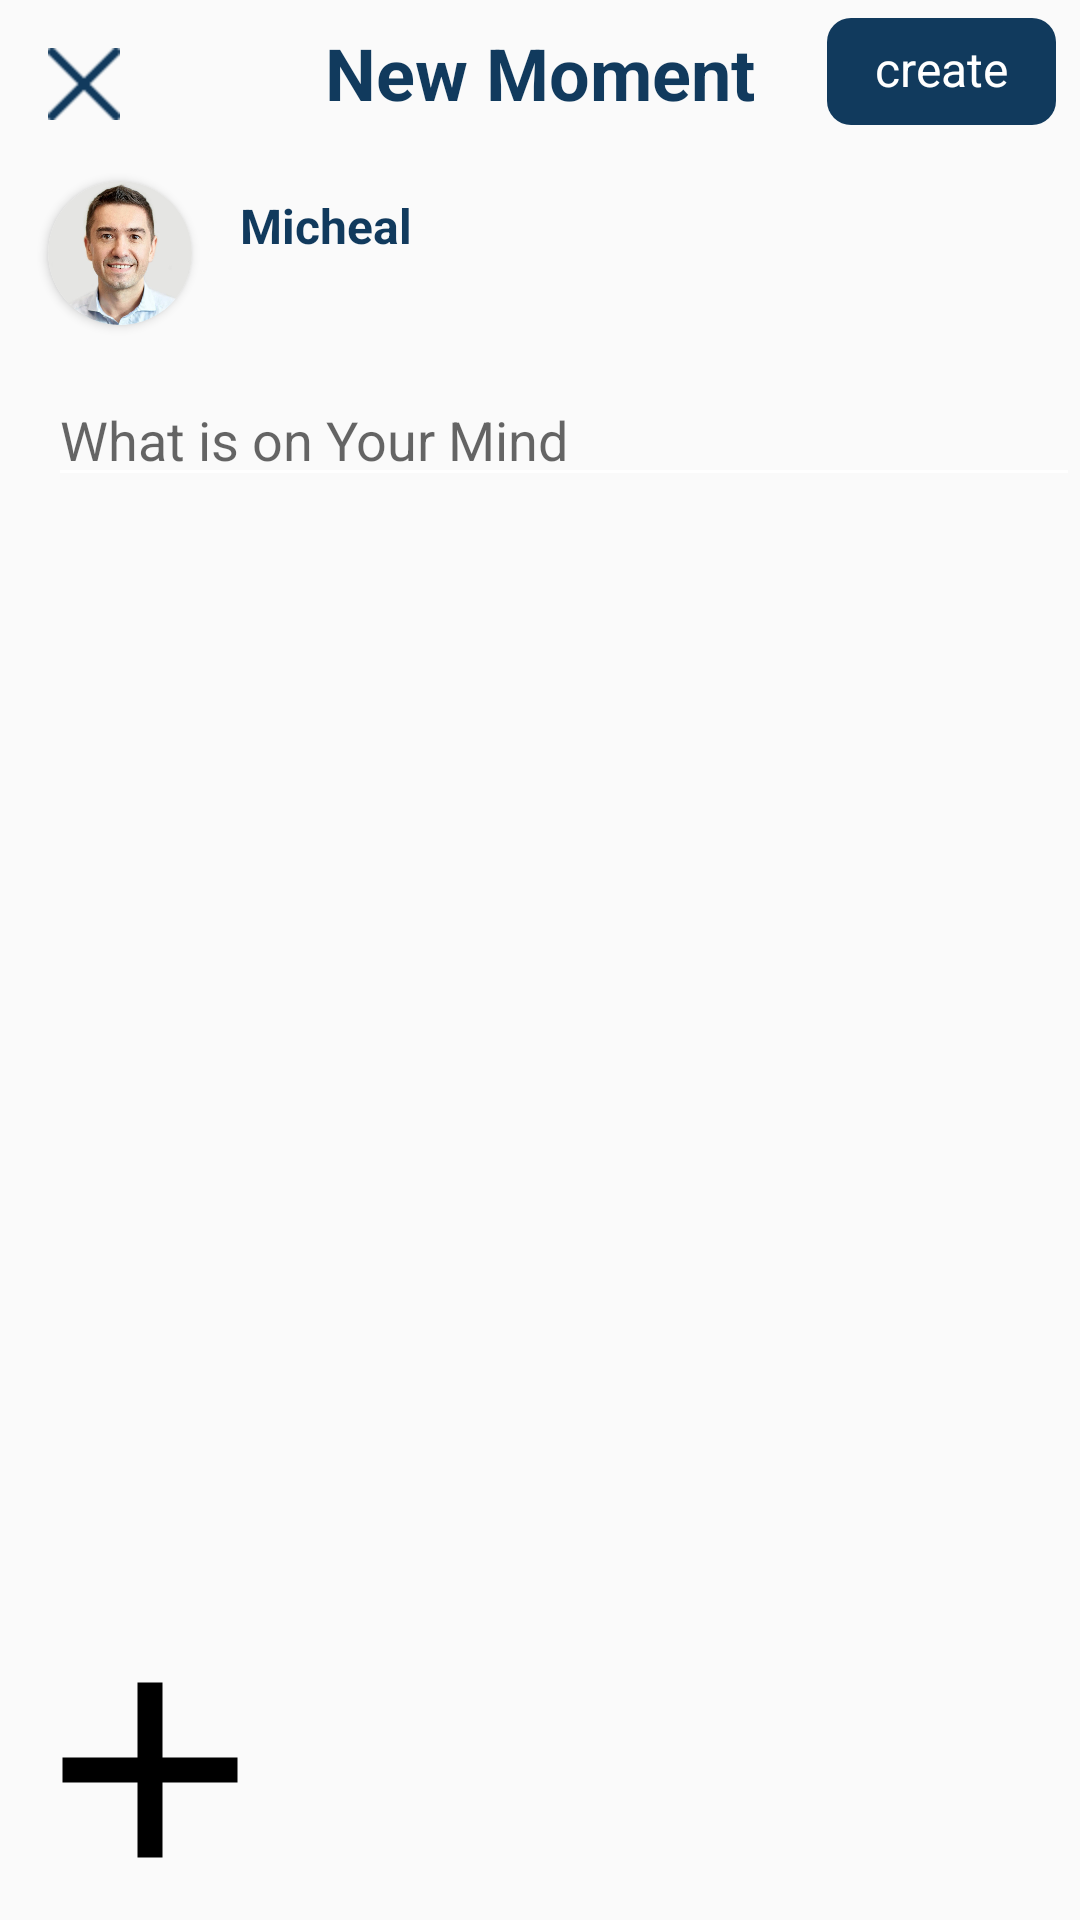

Write the Android layout XML for this screen, with the resource values it uses.
<!-- AndroidManifest.xml: application theme Theme.WeChat -->
<!-- res/layout/activity_new_moment.xml -->
<?xml version="1.0" encoding="utf-8"?>
<androidx.coordinatorlayout.widget.CoordinatorLayout xmlns:android="http://schemas.android.com/apk/res/android"
    xmlns:app="http://schemas.android.com/apk/res-auto"
    xmlns:tools="http://schemas.android.com/tools"
    android:layout_width="match_parent"
    android:layout_height="match_parent"
    tools:context=".activities.NewMomentActivity">

    <RelativeLayout
        android:layout_width="match_parent"
        android:layout_height="match_parent">

        <androidx.appcompat.widget.AppCompatImageView
            android:layout_width="24dp"
            android:layout_height="24dp"
            android:layout_marginStart="@dimen/margin_medium_2"
            android:layout_marginTop="@dimen/margin_medium_2"
            android:src="@drawable/cancel" />

        <androidx.appcompat.widget.AppCompatTextView
            android:id="@+id/tvNewMoment"
            android:layout_width="wrap_content"
            android:layout_height="wrap_content"
            android:layout_centerHorizontal="true"
            android:layout_marginTop="@dimen/margin_medium"
            android:text="New Moment"
            android:textColor="@color/colorAccent"
            android:textSize="@dimen/text_heading_1x"
            android:textStyle="bold" />

        <androidx.appcompat.widget.AppCompatTextView
            android:id="@+id/btnCreate"
            android:layout_width="wrap_content"
            android:layout_height="wrap_content"

            android:layout_alignParentEnd="true"
            android:layout_marginTop="@dimen/margin_card_medium"
            android:layout_marginEnd="@dimen/margin_medium"
            android:layout_marginBottom="@dimen/margin_medium_2"
            android:background="@drawable/background_login_button"
            android:paddingStart="@dimen/margin_medium_2"
            android:paddingTop="@dimen/margin_card_medium"
            android:paddingEnd="@dimen/margin_medium_2"
            android:paddingBottom="@dimen/margin_medium"
            android:text="create"
            android:textColor="@color/white"
            android:textSize="@dimen/text_regular_2x" />

        <androidx.cardview.widget.CardView
            android:id="@+id/cvProfileNewMoment"
            android:layout_width="wrap_content"
            android:layout_height="wrap_content"
            android:layout_below="@id/tvNewMoment"
            android:layout_marginStart="@dimen/margin_medium_2"
            android:layout_marginTop="@dimen/margin_medium_3"
            app:cardCornerRadius="@dimen/margin_xlarge">

            <androidx.appcompat.widget.AppCompatImageView
                android:id="@+id/ivProfilePhotoNewMoment"
                android:layout_width="@dimen/margin_xxlarge"
                android:layout_height="@dimen/margin_xxlarge"
                android:src="@mipmap/profile_demp" />
        </androidx.cardview.widget.CardView>

        <TextView
            android:id="@+id/tvUserNameNewMoment"
            android:layout_width="wrap_content"
            android:layout_height="wrap_content"
            android:layout_below="@id/tvNewMoment"
            android:layout_marginStart="@dimen/margin_medium_2"
            android:layout_marginTop="@dimen/margin_large"
            android:layout_toEndOf="@id/cvProfileNewMoment"
            android:text="Micheal"
            android:textColor="@color/colorAccent"
            android:textSize="@dimen/text_regular_2x"
            android:textStyle="bold" />

        <androidx.appcompat.widget.AppCompatEditText
            android:id="@+id/etNewMomentDescription"
            android:layout_width="match_parent"
            android:layout_height="wrap_content"
            android:layout_below="@id/cvProfileNewMoment"
            android:layout_marginStart="@dimen/margin_medium_2"
            android:layout_marginTop="@dimen/margin_medium_2"
            android:backgroundTint="@color/white"
            android:hint="What is on Your Mind" />
    </RelativeLayout>

    <FrameLayout
        android:layout_width="match_parent"
        android:layout_height="match_parent">

        <RelativeLayout
            android:layout_width="match_parent"
            android:layout_height="wrap_content"
            android:layout_gravity="bottom">

            <ImageView
                android:id="@+id/ivVideoNewMoment"
                android:layout_width="wrap_content"
                android:layout_height="wrap_content"
                android:layout_marginBottom="@dimen/margin_medium"
                android:layout_above="@id/btnAddPhoto"
                />

            <androidx.recyclerview.widget.RecyclerView
                android:id="@+id/rvNewMoment"
                android:layout_width="match_parent"
                android:layout_height="wrap_content"

                android:layout_marginStart="@dimen/margin_medium"
                android:layout_marginBottom="@dimen/margin_medium" />

            <ImageView
                android:id="@+id/btnAddPhoto"
                android:layout_width="100dp"
                android:layout_height="100dp"
                android:layout_below="@id/rvNewMoment"
                android:scaleType="fitXY"
                android:src="@drawable/ic_baseline_add_24" />
        </RelativeLayout>


    </FrameLayout>


</androidx.coordinatorlayout.widget.CoordinatorLayout>
<!-- resources referenced by this layout -->
<resources>
  <color name="colorAccent">#113A5D</color>
  <color name="white">#FFFFFFFF</color>
  <dimen name="margin_card_medium">6dp</dimen>
  <dimen name="margin_large">24dp</dimen>
  <dimen name="margin_medium">8dp</dimen>
  <dimen name="margin_medium_2">16dp</dimen>
  <dimen name="margin_medium_3">20dp</dimen>
  <dimen name="margin_xlarge">32dp</dimen>
  <dimen name="margin_xxlarge">48dp</dimen>
  <dimen name="text_heading_1x">24sp</dimen>
  <dimen name="text_regular_2x">16sp</dimen>
  <!-- drawable background_login_button (drawable) -->
  <?xml version="1.0" encoding="utf-8"?>
  <shape xmlns:android="http://schemas.android.com/apk/res/android">
      <solid android:color="@color/colorAccent" />
      <corners android:radius="@dimen/margin_medium">
  
      </corners>
  
  </shape>
  <!-- drawable cancel: png bitmap (drawable, 315 bytes) -->
  <!-- drawable ic_baseline_add_24 (drawable) -->
  <vector android:height="52dp" android:tint="#000000"
      android:viewportHeight="24" android:viewportWidth="24"
      android:width="52dp" xmlns:android="http://schemas.android.com/apk/res/android">
      <path android:fillColor="@android:color/white" android:pathData="M19,13h-6v6h-2v-6H5v-2h6V5h2v6h6v2z"/>
  </vector>
  <!-- mipmap profile_demp: png bitmap (mipmap-xxxhdpi, 592591 bytes) -->
  <style name="Theme.WeChat" parent="Theme.AppCompat.Light.NoActionBar">
          <item name="colorPrimary">@color/bg_one</item>
          <item name="colorPrimaryVariant">@color/purple_700</item>
          <item name="colorOnPrimary">@color/colorAccent</item>
          
          <item name="colorSecondary">#9C27B0</item>
          <item name="colorSecondaryVariant">@color/teal_700</item>
          <item name="colorOnSecondary">@color/black</item>
          
          <item name="android:statusBarColor">?attr/colorPrimaryVariant</item>
          
      </style>
  <color name="bg_one">#00BCD4</color>
  <color name="purple_700">#FF3700B3</color>
  <color name="teal_700">#FF018786</color>
  <color name="black">#FF000000</color>
</resources>
